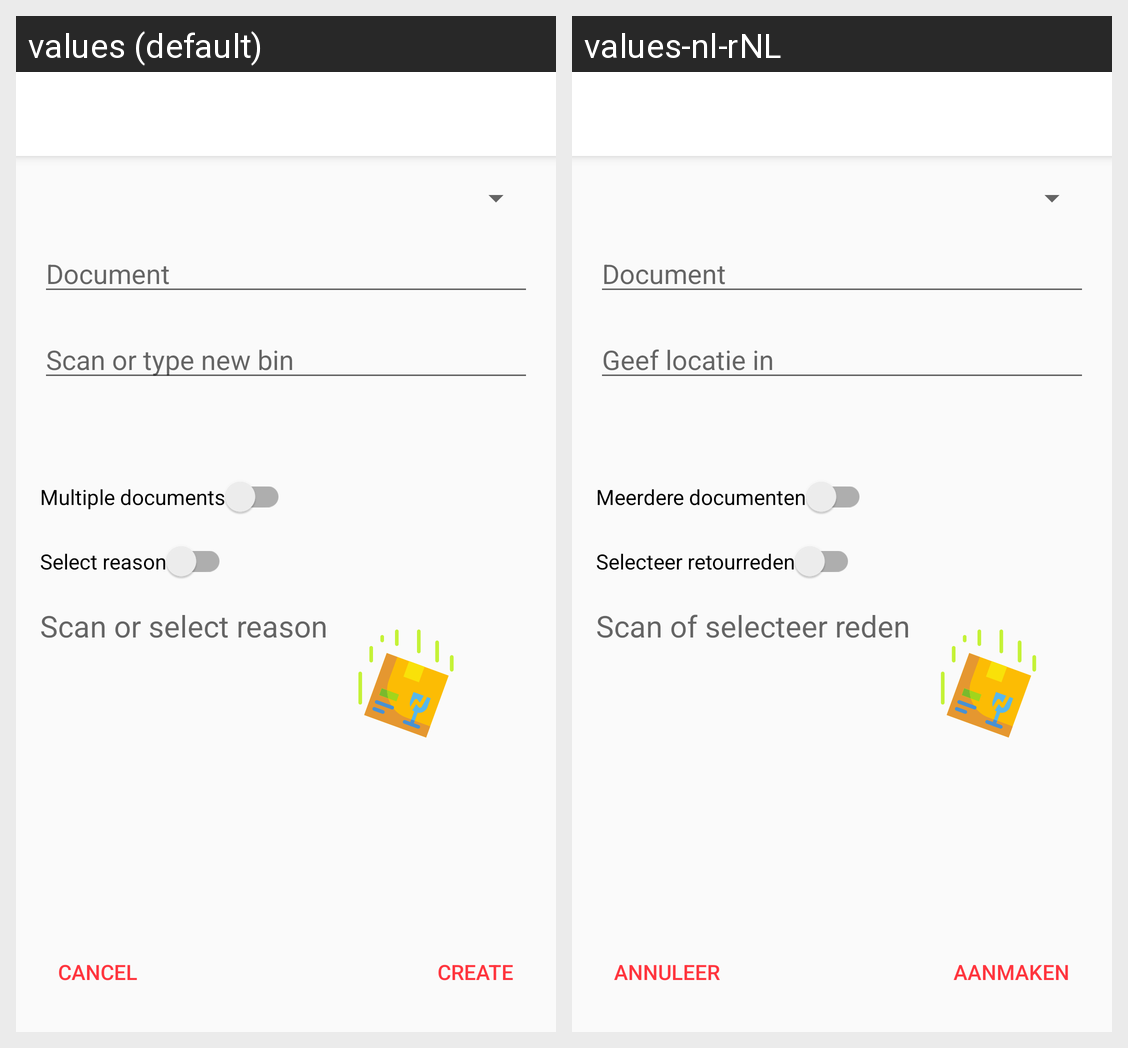

Strings drawn on this Android screen and how each of the app's shown locales translates them:
Android screen res/layout/activity_create_return_order.xml rendered under 2 locales, left to right: values (default), values-nl-rNL. Device: Nexus 5 (rendered at 1080×1920; each locale shown at half size, 540×960, under a caption strip naming it); theme AppTheme.
Strings drawn on this screen, with the default value and each locale's value (text and hints the layout hard-codes, and strings that could not be matched under every locale, appear in the picture but are not listed):

hint_document_inventory
  values: Document
  values-nl-rNL: Document

hint_add_bin
  values: Scan or type new bin
  values-nl-rNL: Geef locatie in

multiple_documents
  values: Multiple documents
  values-nl-rNL: Meerdere documenten

select_reason
  values: Select reason
  values-nl-rNL: Selecteer retourreden

hint_add_reason
  values: Scan or select reason
  values-nl-rNL: Scan of selecteer reden

button_create_inventory
  values: Create
  values-nl-rNL: Aanmaken

cancel
  values: Cancel
  values-nl-rNL: Annuleer
